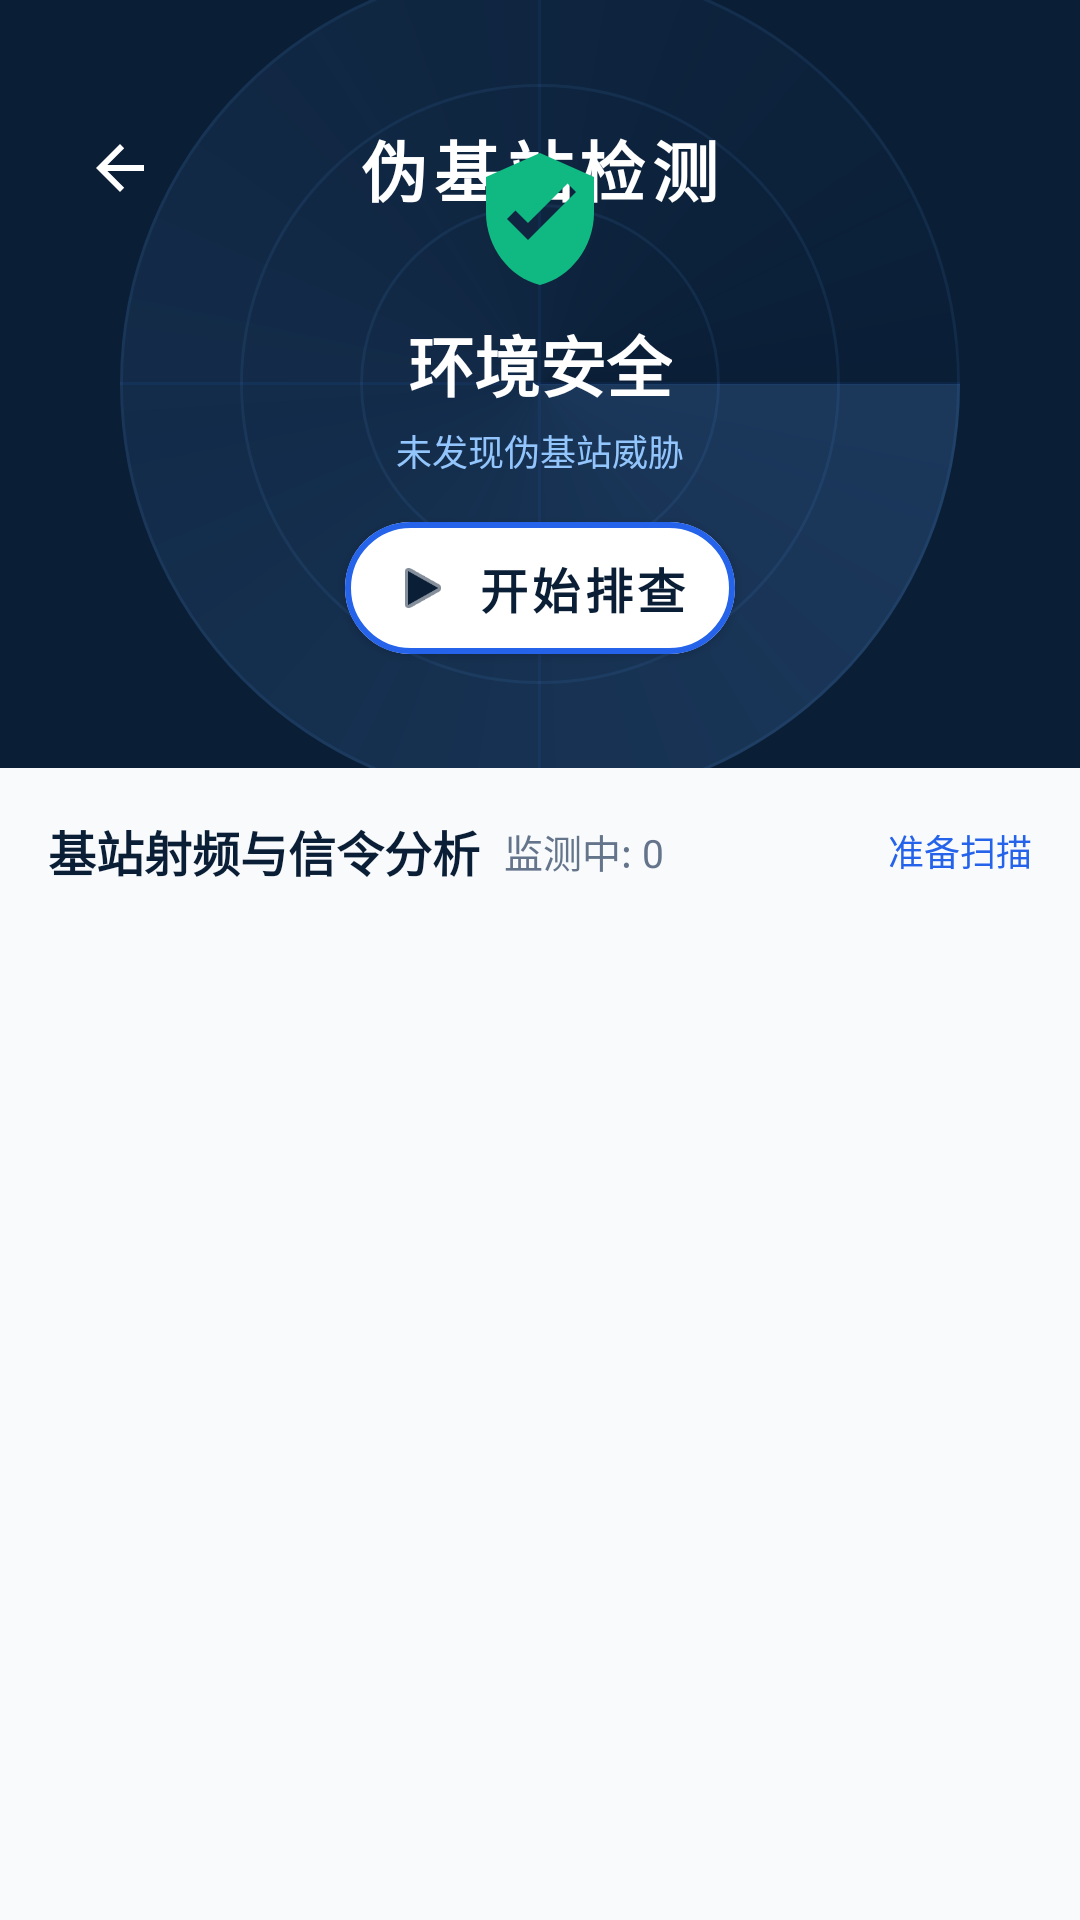

Write the Android layout XML for this screen, with the resource values it uses.
<!-- AndroidManifest.xml: application theme Theme.Signal_dectect -->
<!-- res/layout/activity_fake_base_station.xml -->
<?xml version="1.0" encoding="utf-8"?>
<LinearLayout xmlns:android="http://schemas.android.com/apk/res/android"
    xmlns:app="http://schemas.android.com/apk/res-auto"
    android:layout_width="match_parent"
    android:layout_height="match_parent"
    android:orientation="vertical"
    android:background="#FFFFFF">

    
    <FrameLayout
        android:id="@+id/header_container"
        android:layout_width="match_parent"
        android:layout_height="0dp"
        android:layout_weight="2"
        android:background="#0A1E36">

        
        <View
            android:layout_width="280dp"
            android:layout_height="280dp"
            android:layout_gravity="center"
            android:background="@drawable/bg_radar_ring" />

        <View
            android:layout_width="200dp"
            android:layout_height="200dp"
            android:layout_gravity="center"
            android:background="@drawable/bg_radar_ring" />

        <View
            android:layout_width="120dp"
            android:layout_height="120dp"
            android:layout_gravity="center"
            android:background="@drawable/bg_radar_ring" />

        
        <View
            android:layout_width="280dp"
            android:layout_height="1dp"
            android:layout_gravity="center"
            android:background="#152563EB" />

        <View
            android:layout_width="1dp"
            android:layout_height="280dp"
            android:layout_gravity="center"
            android:background="#152563EB" />

        
        <View
            android:id="@+id/radar_sweep"
            android:layout_width="280dp"
            android:layout_height="280dp"
            android:layout_gravity="center"
            android:background="@drawable/bg_radar_sweep" />

        
        <TextView
            android:id="@+id/tv_title"
            android:layout_width="wrap_content"
            android:layout_height="wrap_content"
            android:layout_gravity="top|center_horizontal"
            android:layout_marginTop="40dp"
            android:text="伪基站检测"
            android:textSize="22sp"
            android:fontFamily="sans-serif-black"
            android:textColor="#FFFFFF"
            android:letterSpacing="0.1" />

        
        <ImageButton
            android:id="@+id/btn_back"
            android:layout_width="48dp"
            android:layout_height="48dp"
            android:layout_gravity="top|start"
            android:layout_marginTop="32dp"
            android:layout_marginStart="16dp"
            android:background="?android:attr/selectableItemBackgroundBorderless"
            android:src="?attr/homeAsUpIndicator"
            app:tint="#FFFFFF" />

        
        <LinearLayout
            android:id="@+id/layout_security_status"
            android:layout_width="wrap_content"
            android:layout_height="wrap_content"
            android:orientation="vertical"
            android:layout_gravity="center"
            android:gravity="center"
            android:layout_marginBottom="24dp">

            <ImageView
                android:id="@+id/iv_security_icon"
                android:layout_width="48dp"
                android:layout_height="48dp"
                android:src="@drawable/ic_shield_check"
                app:tint="#10B981" />

            <TextView
                android:id="@+id/tv_security_title"
                android:layout_width="wrap_content"
                android:layout_height="wrap_content"
                android:layout_marginTop="8dp"
                android:text="环境安全"
                android:textSize="22sp"
                android:fontFamily="sans-serif-black"
                android:textColor="#FFFFFF" />

            <TextView
                android:id="@+id/tv_security_subtitle"
                android:layout_width="wrap_content"
                android:layout_height="wrap_content"
                android:layout_marginTop="4dp"
                android:text="未发现伪基站威胁"
                android:textSize="12sp"
                android:fontFamily="sans-serif-medium"
                android:textColor="#93C5FD" />
        </LinearLayout>

        
        <com.google.android.material.button.MaterialButton
            android:id="@+id/btn_start_scan"
            android:layout_width="wrap_content"
            android:layout_height="56dp"
            android:layout_gravity="bottom|center_horizontal"
            android:layout_marginBottom="32dp"
            android:text="开始排查"
            android:textSize="16sp"
            android:textColor="#0A1E36"
            android:fontFamily="sans-serif-black"
            app:backgroundTint="#FFFFFF"
            app:cornerRadius="28dp"
            app:icon="@android:drawable/ic_media_play"
            app:iconTint="#0A1E36"
            app:iconSize="20dp"
            app:strokeWidth="2dp"
            app:strokeColor="#2563EB"
            app:elevation="8dp" />

    </FrameLayout>

    
    <LinearLayout
        android:layout_width="match_parent"
        android:layout_height="0dp"
        android:layout_weight="3"
        android:orientation="vertical"
        android:background="#F8FAFC"
        android:paddingHorizontal="16dp"
        android:paddingTop="16dp">

        
        <LinearLayout
            android:layout_width="match_parent"
            android:layout_height="wrap_content"
            android:orientation="horizontal"
            android:gravity="center_vertical"
            android:paddingBottom="12dp">

            <TextView
                android:id="@+id/tv_section_title"
                android:layout_width="wrap_content"
                android:layout_height="wrap_content"
                android:text="基站射频与信令分析"
                android:textSize="16sp"
                android:fontFamily="sans-serif-black"
                android:textColor="#0A1E36" />

            <TextView
                android:id="@+id/tv_cell_count"
                android:layout_width="wrap_content"
                android:layout_height="wrap_content"
                android:layout_marginStart="8dp"
                android:text="监测中: 0"
                android:textSize="13sp"
                android:textColor="#64748B"
                android:fontFamily="sans-serif-bold" />

            <Space
                android:layout_width="0dp"
                android:layout_height="wrap_content"
                android:layout_weight="1" />

            <TextView
                android:id="@+id/tv_status"
                android:layout_width="wrap_content"
                android:layout_height="wrap_content"
                android:text="准备扫描"
                android:textSize="12sp"
                android:textColor="#2563EB"
                android:fontFamily="sans-serif-bold" />
        </LinearLayout>

        
        <ProgressBar
            android:id="@+id/progressBar"
            style="?android:attr/progressBarStyleHorizontal"
            android:layout_width="match_parent"
            android:layout_height="3dp"
            android:indeterminate="true"
            android:visibility="gone"
            android:layout_marginBottom="8dp" />

        
        <LinearLayout
            android:id="@+id/layout_empty_state"
            android:layout_width="match_parent"
            android:layout_height="match_parent"
            android:orientation="vertical"
            android:gravity="center"
            android:padding="32dp"
            android:visibility="gone">

            <ImageView
                android:layout_width="64dp"
                android:layout_height="64dp"
                android:src="@drawable/ic_cellular"
                app:tint="#CBD5E1" />

            <TextView
                android:layout_width="wrap_content"
                android:layout_height="wrap_content"
                android:layout_marginTop="16dp"
                android:text="未发现周围蜂窝基站"
                android:textSize="16sp"
                android:fontFamily="sans-serif-black"
                android:textColor="#64748B" />

            <TextView
                android:layout_width="wrap_content"
                android:layout_height="wrap_content"
                android:layout_marginTop="6dp"
                android:text="请确保已开启手机位置信息并已授权权限"
                android:textSize="12sp"
                android:textColor="#94A3B8"
                android:gravity="center" />
        </LinearLayout>

        
        <androidx.recyclerview.widget.RecyclerView
            android:id="@+id/recyclerView"
            android:layout_width="match_parent"
            android:layout_height="0dp"
            android:layout_weight="1"
            android:clipToPadding="false"
            android:paddingBottom="24dp" />

    </LinearLayout>

</LinearLayout>
<!-- resources referenced by this layout -->
<resources>
  <!-- drawable bg_radar_ring (drawable) -->
  <?xml version="1.0" encoding="utf-8"?>
  <shape xmlns:android="http://schemas.android.com/apk/res/android"
      android:shape="oval">
      <solid android:color="#00000000" />
      <stroke
          android:width="1dp"
          android:color="#1560A5FA" />
  </shape>
  <!-- drawable bg_radar_sweep (drawable) -->
  <?xml version="1.0" encoding="utf-8"?>
  <shape xmlns:android="http://schemas.android.com/apk/res/android"
      android:shape="oval">
      <gradient
          android:type="sweep"
          android:startColor="#3060A5FA"
          android:endColor="#0060A5FA" />
  </shape>
  <!-- drawable ic_cellular (drawable) -->
  <vector xmlns:android="http://schemas.android.com/apk/res/android"
      android:width="24dp"
      android:height="24dp"
      android:viewportWidth="24"
      android:viewportHeight="24">
    <path
        android:pathData="M2,22h20V2L2,22z"
        android:fillColor="#000000"/>
  </vector>
  <!-- drawable ic_shield_check (drawable) -->
  <vector xmlns:android="http://schemas.android.com/apk/res/android"
      android:width="24dp"
      android:height="24dp"
      android:viewportWidth="24"
      android:viewportHeight="24">
    <path
        android:fillColor="#FF000000"
        android:pathData="M12,1L3,5v6c0,5.55 3.84,10.74 9,12 5.16,-1.26 9,-6.45 9,-12V5l-9,-4zM10,15.5l-3.5,-3.5 1.41,-1.41L10,12.67l6.59,-6.59L18,7.5l-8,8z"/>
  </vector>
  <style name="Theme.Signal_dectect" parent="Theme.MaterialComponents.DayNight.NoActionBar">
          
          <item name="colorPrimary">@color/primary</item>
          <item name="colorPrimaryVariant">@color/primary_variant</item>
          <item name="colorOnPrimary">@color/on_primary</item>
          
          
          <item name="colorSecondary">@color/secondary</item>
          <item name="colorSecondaryVariant">@color/secondary_variant</item>
          <item name="colorOnSecondary">@color/on_secondary</item>
          
          
          <item name="android:windowBackground">@color/background</item>
          <item name="colorSurface">@color/surface</item>
          
          
          <item name="android:statusBarColor">@color/background</item>
          <item name="android:windowLightStatusBar">true</item>
          
          
      </style>
  <color name="primary">#2563EB</color>
  <color name="primary_variant">#1D4ED8</color>
  <color name="on_primary">#FFFFFF</color>
  <color name="secondary">#0EA5E9</color>
  <color name="secondary_variant">#0284C7</color>
  <color name="on_secondary">#FFFFFF</color>
  <color name="background">#F8FAFC</color>
  <color name="surface">#FFFFFF</color>
</resources>
